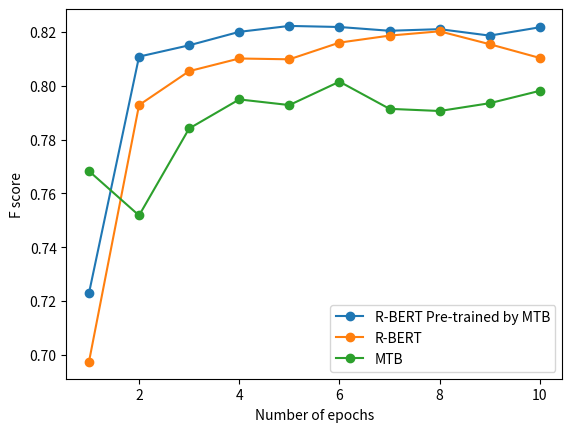

The matplotlib source for this figure:
import matplotlib.pyplot as plt
import numpy as np

x = np.array([1, 2, 3, 4, 5, 6, 7, 8, 9, 10])

# y1 = np.array([0.7965, 0.8373, 0.8417, 0.8447, 0.8465, 0.8480, 0.8454, 0.8473, 0.8447, 0.8425])
# y2 = np.array([0.7825, 0.8233, 0.8344, 0.8395, 0.8392, 0.8436, 0.8420, 0.8458, 0.8410, 0.8381])
# y3 = np.array([0.8130, 0.8178, 0.8343, 0.8366, 0.8332, 0.8414, 0.8414, 0.8431, 0.8460, 0.8445])

# y1 = np.array([0.7234, 0.7960, 0.7999, 0.8107, 0.8096, 0.8108, 0.8095, 0.8031, 0.8083, 0.8106])
# y2 = np.array([0.7045, 0.7713, 0.7872, 0.7918, 0.7922, 0.7977, 0.7999, 0.8069, 0.7948, 0.7927])
# y3 = np.array([0.776, 0.7326, 0.7952, 0.7933, 0.7748, 0.7938, 0.7886, 0.7893, 0.7879, 0.7895])

# y1 = np.array([0.7404, 0.8269, 0.8323, 0.8306, 0.8366, 0.8359, 0.8339, 0.8435, 0.8315, 0.8353])
# y2 = np.array([0.7203, 0.8177, 0.8262, 0.8309, 0.8307, 0.8381, 0.8402, 0.8414, 0.8387, 0.8316])
# y3 = np.array([0.7607, 0.7720, 0.7733, 0.7965, 0.8117, 0.8093, 0.7942, 0.7918, 0.7992, 0.8069])

y1 = np.array([0.7229, 0.8108, 0.8150, 0.8200, 0.8222, 0.8218, 0.8204, 0.8210, 0.8186, 0.8217])
y2 = np.array([0.6974, 0.7928, 0.8054, 0.8101, 0.8098, 0.8160, 0.8186, 0.8202, 0.8154, 0.8103])
y3 = np.array([0.7683, 0.7518, 0.7841, 0.7949, 0.7928, 0.8015, 0.7914, 0.7906, 0.7935, 0.7981])

plt.plot(x, y1 ,marker = 'o', label ='R-BERT Pre-trained by MTB')
plt.plot(x, y2, marker = 'o', label ='R-BERT')
plt.plot(x, y3, marker = 'o', label ='MTB')



plt.xlabel("Number of epochs")
plt.ylabel("F score")



plt.legend()
plt.show()
